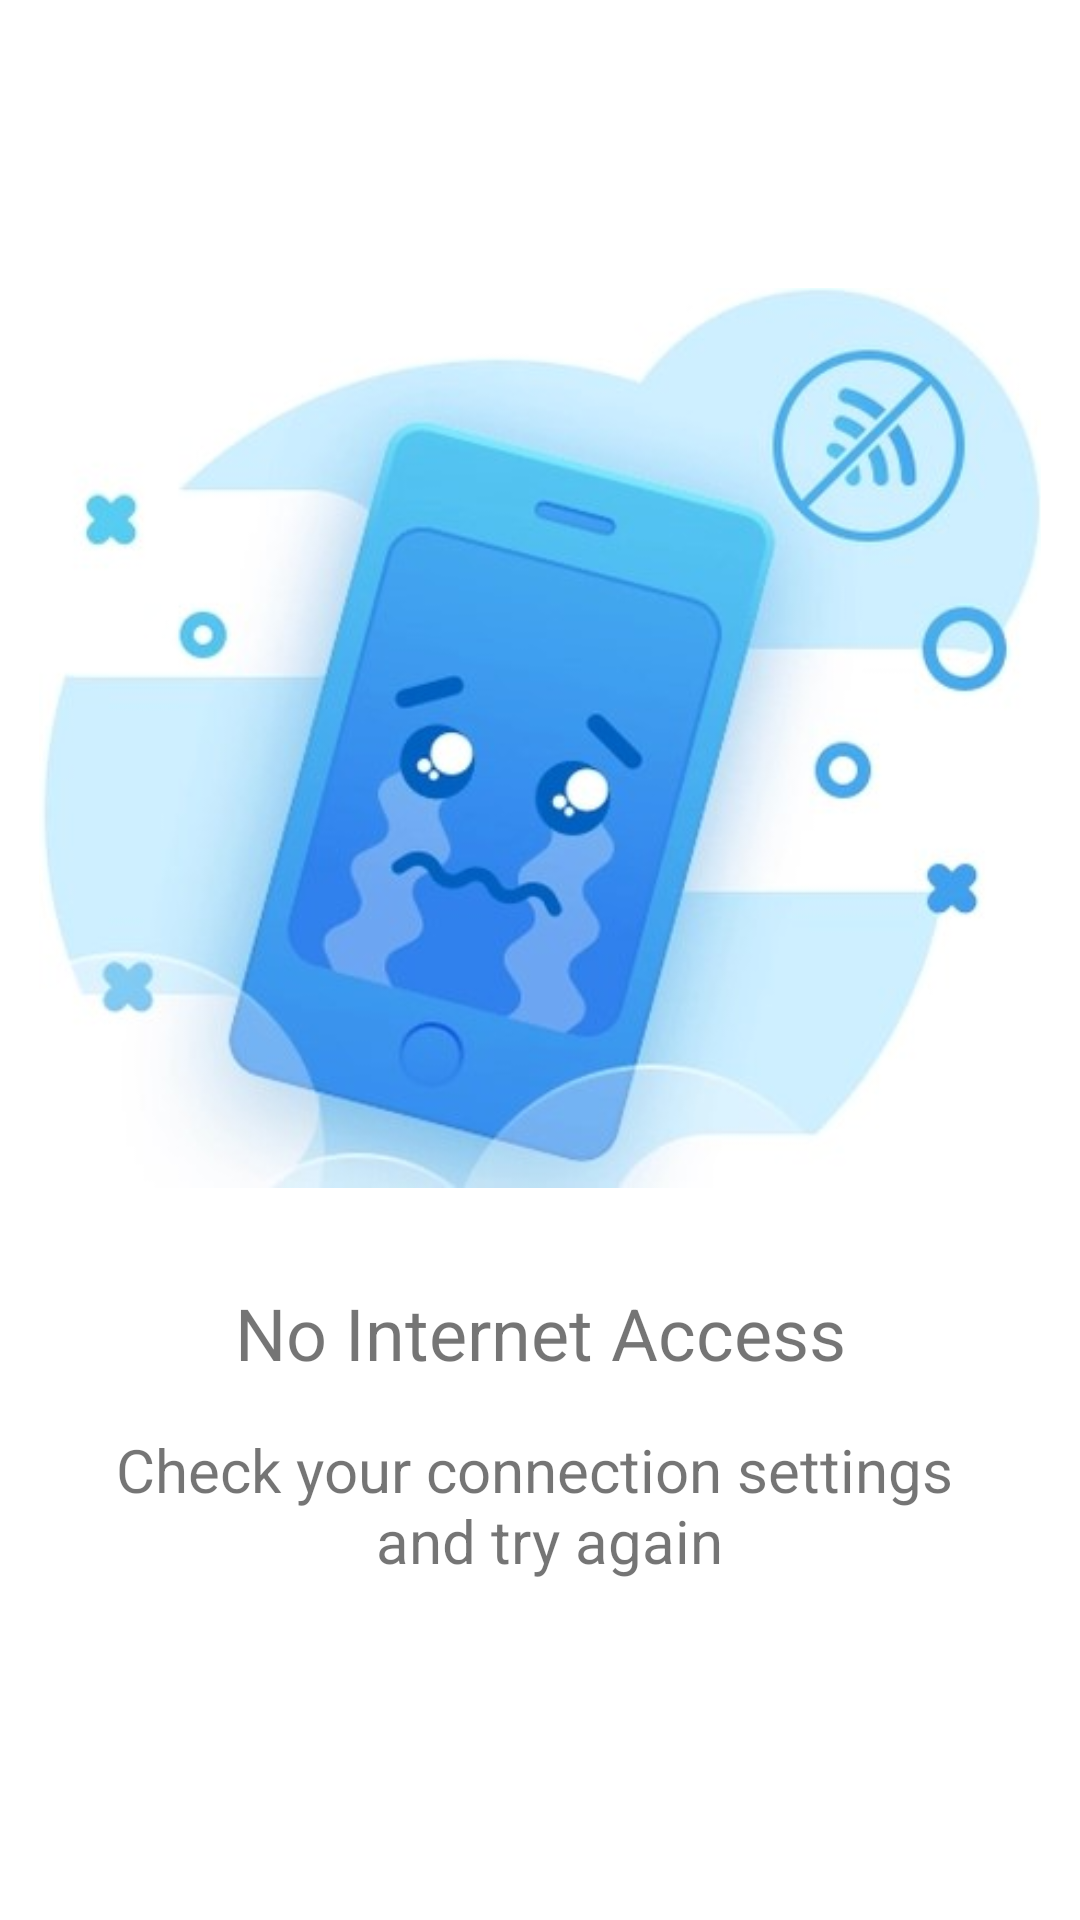

This screen was rendered from an Android layout file. Write that file and the resources it references.
<!-- AndroidManifest.xml: application theme Theme.Shopify -->
<!-- res/layout/connection_lost.xml -->
<?xml version="1.0" encoding="utf-8"?>
<androidx.constraintlayout.widget.ConstraintLayout xmlns:android="http://schemas.android.com/apk/res/android"
    xmlns:app="http://schemas.android.com/apk/res-auto"
    xmlns:tools="http://schemas.android.com/tools"
    android:layout_width="match_parent"
    android:layout_height="match_parent">

    <ImageView
        android:id="@+id/imageView"
        android:layout_width="0dp"
        android:layout_height="300dp"
        android:layout_marginTop="96dp"
        android:src="@drawable/no_internet"
        app:layout_constraintEnd_toEndOf="parent"
        app:layout_constraintStart_toStartOf="parent"
        app:layout_constraintTop_toTopOf="parent"
        tools:ignore="ContentDescription" />

    <TextView
        android:id="@+id/txtViewNoInternet"
        android:layout_width="wrap_content"
        android:layout_height="wrap_content"
        android:layout_marginTop="32dp"
        android:text="@string/no_internet_access"
        android:textSize="24sp"
        app:layout_constraintEnd_toEndOf="parent"
        app:layout_constraintHorizontal_bias="0.5"
        app:layout_constraintStart_toStartOf="parent"
        app:layout_constraintTop_toBottomOf="@+id/imageView" />

    <TextView
        android:id="@+id/txtViewCheckConnection"
        android:layout_width="wrap_content"
        android:layout_height="wrap_content"
        android:layout_marginTop="16dp"
        android:text="@string/check_connection"
        android:textAlignment="center"
        android:textSize="20sp"
        app:layout_constraintEnd_toEndOf="@+id/txtViewNoInternet"
        app:layout_constraintStart_toStartOf="@+id/txtViewNoInternet"
        app:layout_constraintTop_toBottomOf="@+id/txtViewNoInternet" />

</androidx.constraintlayout.widget.ConstraintLayout>
<!-- resources referenced by this layout -->
<resources>
  <!-- drawable no_internet: jpg bitmap (drawable, 50570 bytes) -->
  <string name="check_connection">Check your connection settings \n and try again</string>
  <string name="no_internet_access">No Internet Access</string>
  <style name="Theme.Shopify" parent="Theme.MaterialComponents.Light.NoActionBar">
          
          <item name="colorPrimary">@color/plum</item>
          <item name="colorPrimaryVariant">@color/plum</item>
          <item name="colorOnPrimary">@color/white</item>
          
          <item name="colorSecondary">@color/plum</item>
          <item name="colorSecondaryVariant">@color/plum</item>
          <item name="colorOnSecondary">@color/black</item>
          
          <item name="android:statusBarColor" tools:targetApi="l">?attr/colorPrimaryVariant</item>
          
      </style>
  <color name="plum">#982992</color>
  <color name="white">#FFFFFFFF</color>
  <color name="black">#FF000000</color>
</resources>
